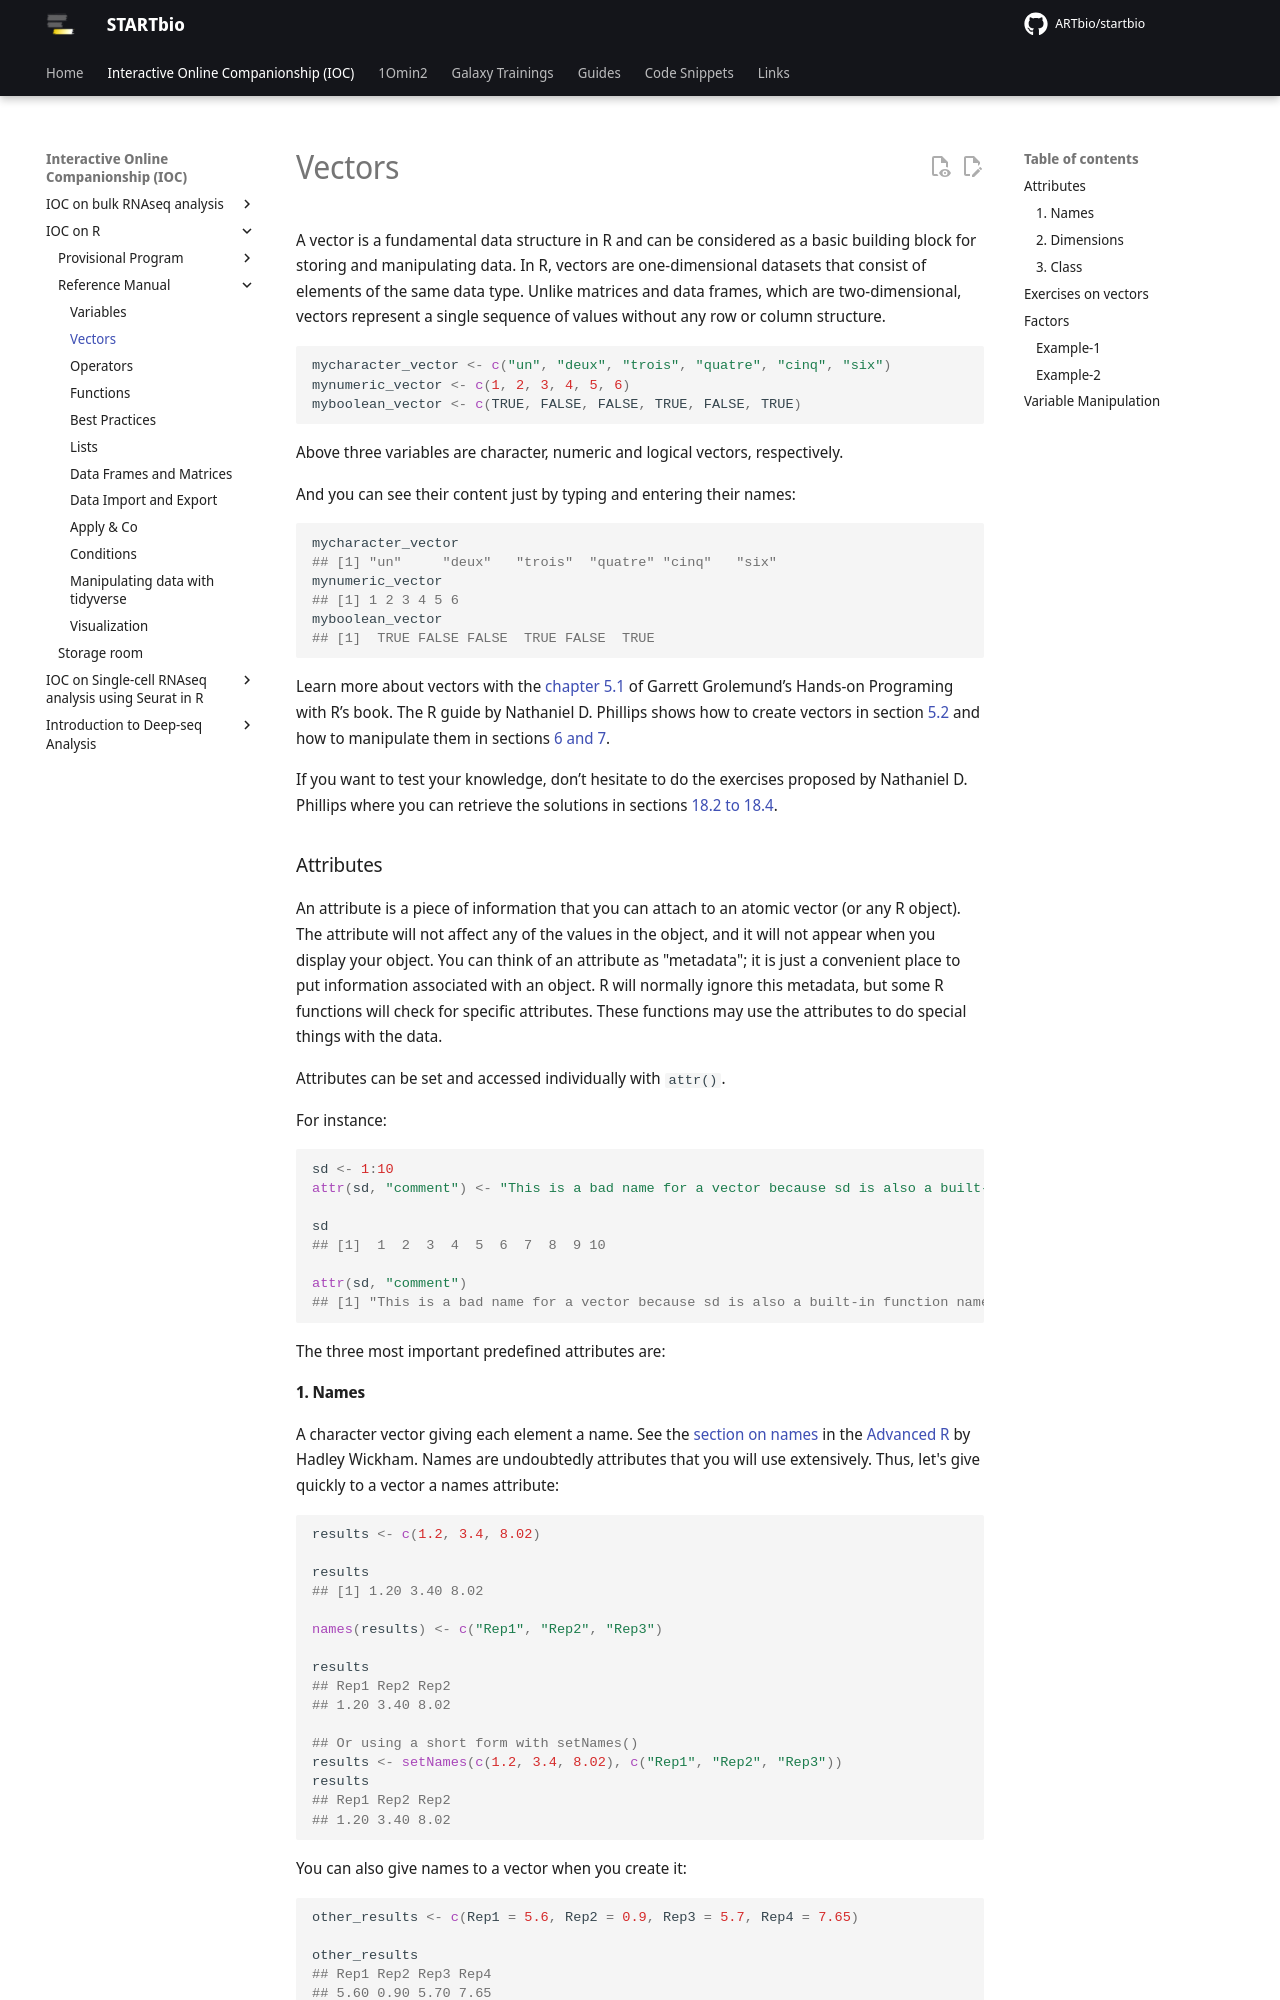

repository: ARTbio/startbio · page: R-IOC/r01_vectors/index.html · generator: mkdocs

A vector is a fundamental data structure in R and can be considered as a basic building
block for storing and manipulating data. In R, vectors are one-dimensional datasets
that consist of elements of the same data type. Unlike matrices and data frames,
which are two-dimensional, vectors represent a single sequence of values without any row
or column structure.

```r
mycharacter_vector <- c("un", "deux", "trois", "quatre", "cinq", "six")
mynumeric_vector <- c(1, 2, 3, 4, 5, 6)
myboolean_vector <- c(TRUE, FALSE, FALSE, TRUE, FALSE, TRUE)
```

Above three variables are character, numeric and logical vectors, respectively.

And you can see their content just by typing and entering their names:
```r
mycharacter_vector
## [1] "un"     "deux"   "trois"  "quatre" "cinq"   "six"   
mynumeric_vector
## [1] 1 2 3 4 5 6
myboolean_vector
## [1]  TRUE FALSE FALSE  TRUE FALSE  TRUE
```

Learn more about vectors with the
[chapter 5.1](https://rstudio-education.github.io/hopr/r-objects.html#atomic-vectors)
of Garrett Grolemund’s Hands-on Programing with R’s book.
The R guide by Nathaniel D. Phillips shows how to create vectors in section
[5.2](https://bookdown.org/ndphillips/YaRrr/vectors.html) and how to manipulate them in sections [6 and 7](https://bookdown.org/ndphillips/YaRrr/vectorfunctions.html).

If you want to test your knowledge, don’t hesitate to do the exercises proposed by
Nathaniel D. Phillips where you can retrieve the solutions in sections
[18.2 to 18.4](https://bookdown.org/ndphillips/YaRrr/chapter-5-scalers-and-vectors.html). 


### Attributes

An attribute is a piece of information that you can attach to an atomic vector
(or any R object).
The attribute will not affect any of the values in the object, and it will not appear
when you display your object. You can think of an attribute as "metadata"; it is just a
convenient place to put information associated with an object.
R will normally ignore this metadata, but some R functions will check for specific
attributes. These functions may use the attributes to do special things with the data.

Attributes can be set and accessed individually with `attr()`.

For instance:

```r
sd <- 1:10
attr(sd, "comment") <- "This is a bad name for a vector because sd is also a built-in function name in R"

sd
## [1]  1  2  3  4  5  6  7  8  9 10

attr(sd, "comment")
## [1] "This is a bad name for a vector because sd is also a built-in function name in R"
```

The three most important predefined attributes are:
